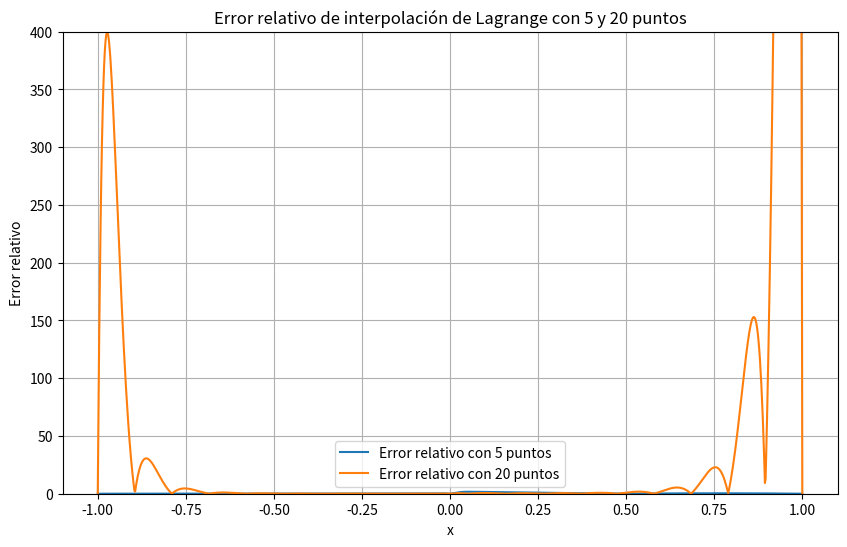

Reproduce this figure in Python.
import numpy as np
import matplotlib.pyplot as plt
from scipy.interpolate import lagrange

def f1(x):
    return -0.4 * np.tanh(50 * x) + 0.6

x_values = np.linspace(-1, 1, 1000)
y_values = f1(x_values)

points_to_compare = [5, 20]

plt.figure(figsize=(10, 6))

for n_points in points_to_compare:
    x_interp = np.linspace(-1, 1, n_points)
    y_interp = f1(x_interp)
    
    lagrange_interp = lagrange(x_interp, y_interp)
    y_lagrange_interp = lagrange_interp(x_values)
    
    relative_error = np.abs((y_values - y_lagrange_interp) / y_values)
    
    plt.plot(x_values, relative_error, label=f"Error relativo con {n_points} puntos")

plt.ylim(0, 400)
plt.legend()
plt.title("Error relativo de interpolación de Lagrange con 5 y 20 puntos")
plt.xlabel("x")
plt.ylabel("Error relativo")
plt.grid(True)
plt.show()
